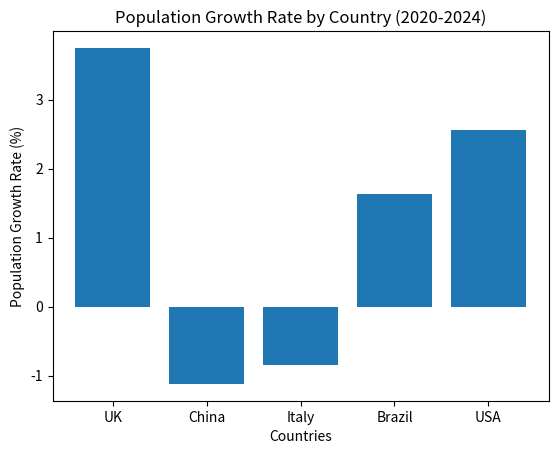

Python code for this plot:
population2020 = {'UK':66.7, "China":1426, "Italy":59.4, "Brazil":208.6, "USA":331.6}
population2024 = {"UK":69.2, "China":1410, "Italy":58.9, "Brazil":212.0, "USA":340.1}
percentage_change = {}
for country in population2020:
    if country in population2024:
        change = ((population2024[country] - population2020[country]) / population2020[country]) * 100
        percentage_change[country] = change
        print(f"{country}: {change:.2f}% change in population from 2020 to 2024.")
sorted_countries = sorted(percentage_change, key=percentage_change.get, reverse=True)
print("Countries sorted by population growth rate: ", sorted_countries)
print("Country with the highest population growth rate: ", sorted_countries[0])
print("Country with the lowest population growth rate: ", sorted_countries[-1])
import numpy as np
import matplotlib.pyplot as plt
countries = list(percentage_change.keys())
growth_rates = list(percentage_change.values())
plt.bar(countries, growth_rates)
plt.xlabel("Countries")
plt.ylabel("Population Growth Rate (%)")
plt.title("Population Growth Rate by Country (2020-2024)")
plt.show()
